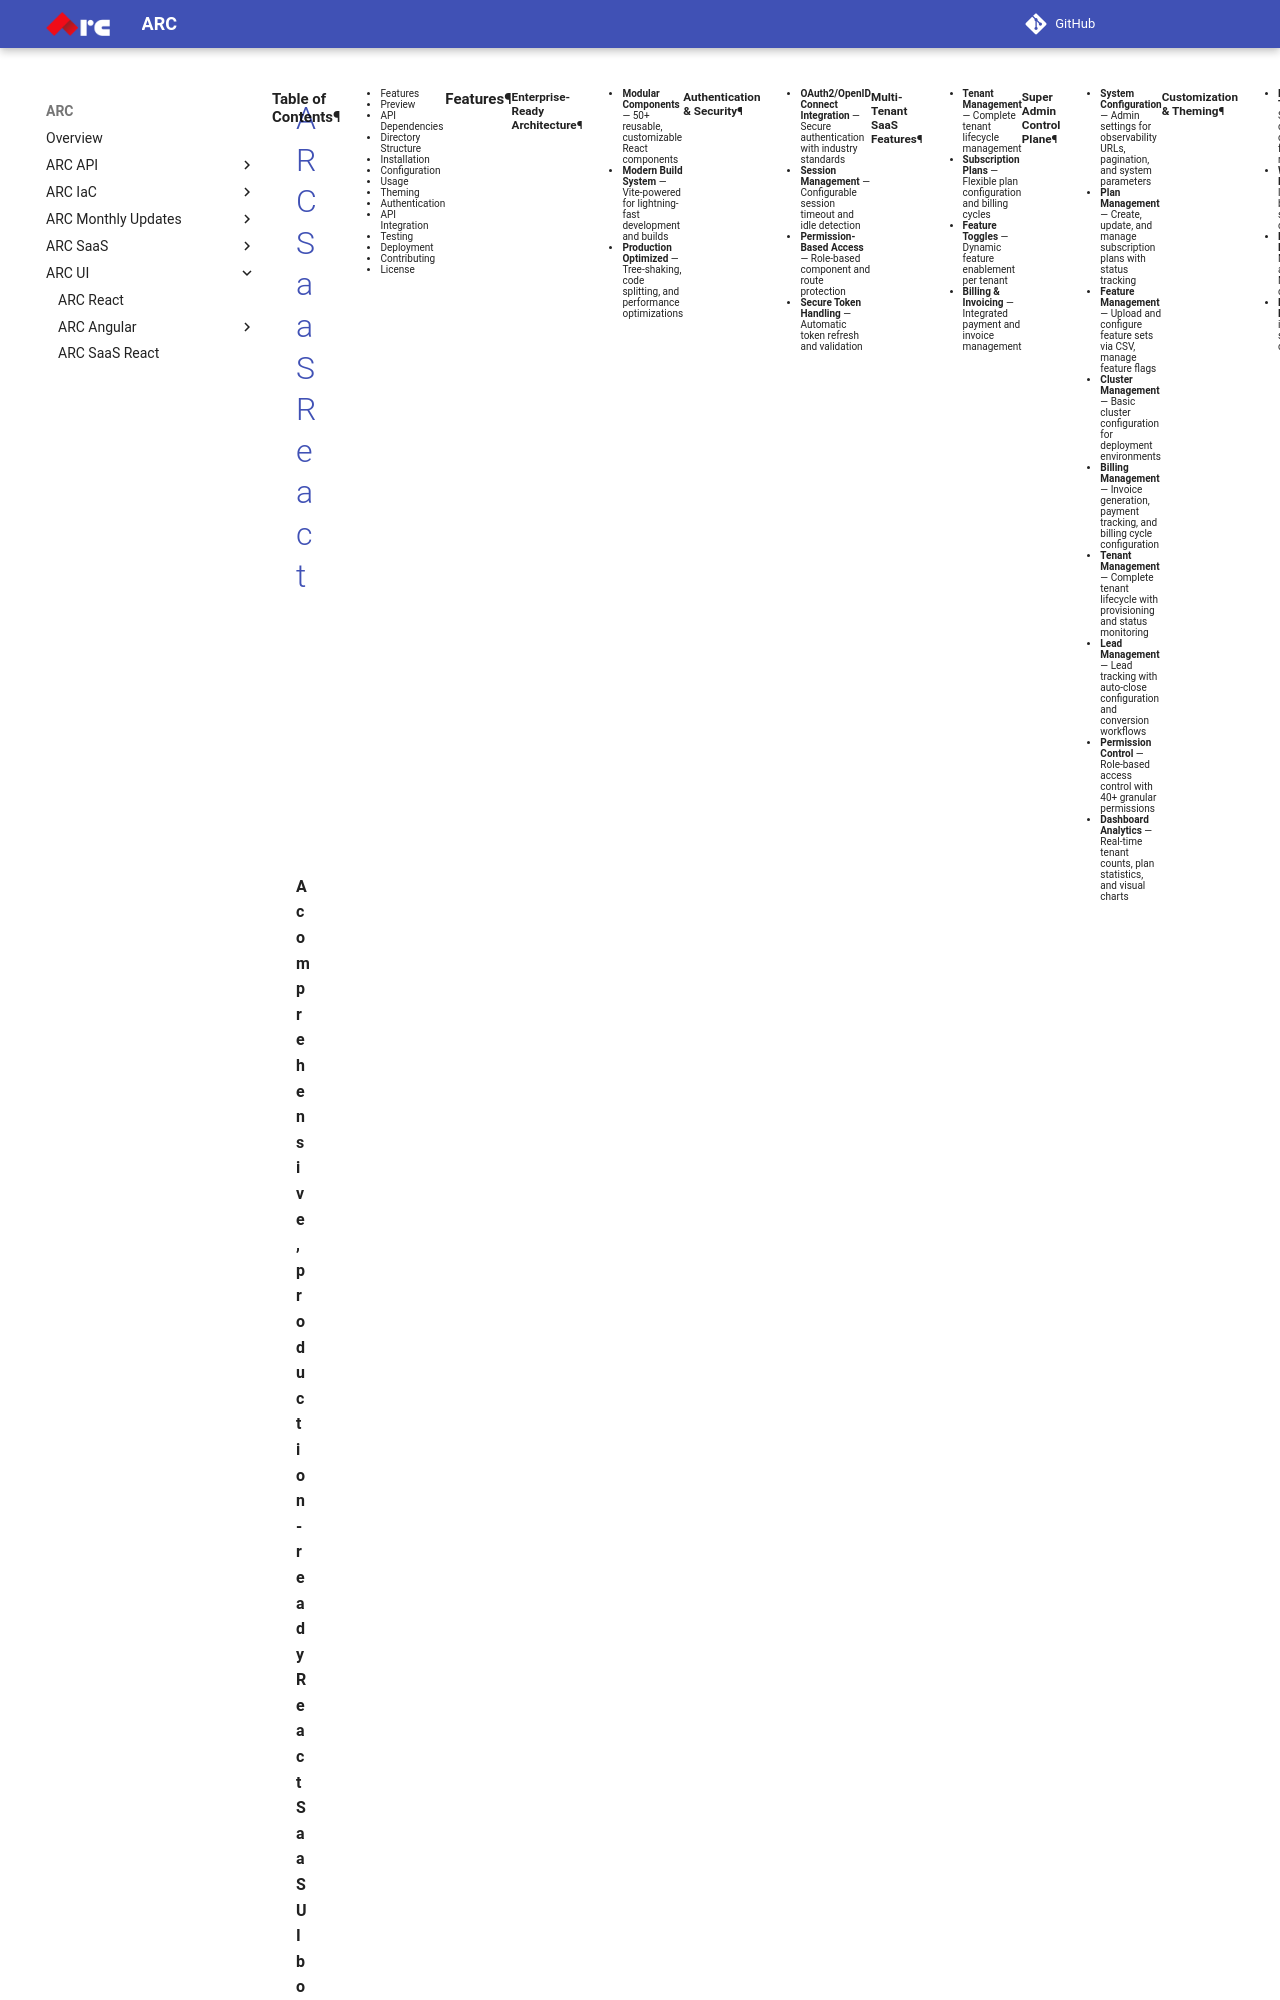

repository: sourcefuse/arc-docs · page: arc-ui-docs/arc-saas-react/index.html · generator: mkdocs

# [ARC SaaS React](https://github.com/sourcefuse/arc-react-sass-ui)

<p align="center">
<img src="https://github.com/sourcefuse/arc-react-sass-ui/blob/main/src/Assets/logo-dark-bg.png?raw=true" width="180"  alt="ARC Logo" />
</p>

**A comprehensive, production-ready React SaaS UI boilerplate and Super Admin Control Plane for building and managing scalable multi-tenant SaaS applications**

Built by [SourceFuse](https://www.sourcefuse.com) as a complete solution for SaaS platforms, this project combines a rich component with powerful administrative capabilities. It serves as both a UI boilerplate for building modern SaaS interfaces and a fully functional control plane for managing tenants, subscriptions, billing, and system operations.

> ⚠ **Important**: This is a **frontend-only application** that requires specific backend APIs to function. See [API Dependencies](#api-dependencies) section for required services.

Whether you're building a new SaaS platform or need administrative tools for an existing one, this boilerplate provides enterprise-grade components and management features out of the box.

[![License: MIT](https://img.shields.io/badge/License-MIT-yellow.svg)](https://opensource.org/licenses/MIT)
[![React](https://img.shields.io/badge/React-18.2.0-blue.svg)](https://reactjs.org/)
[![TypeScript](https://img.shields.io/badge/TypeScript-4.9.3-blue.svg)](https://www.typescriptlang.org/)
[![Material-UI](https://img.shields.io/badge/Material--UI-5.10.15-blue.svg)](https://mui.com/)
[![Vite](https://img.shields.io/badge/Vite-4.1.5-646CFF.svg)](https://vitejs.dev/)

</div>

---

## Table of Contents

- [Features](#features)
- [Preview](#preview)
- [API Dependencies](#api-dependencies)
- [Directory Structure](#directory-structure)
- [Installation](#installation)
- [Configuration](#configuration)
- [Usage](#usage)
- [Theming](#theming)
- [Authentication](#authentication)
- [API Integration](#api-integration)
- [Testing](#testing)
- [Deployment](#deployment)
- [Contributing](#contributing)
- [License](#license)

---

## Features

### **Enterprise-Ready Architecture**

- **Modular Components** — 50+ reusable, customizable React components
- **Modern Build System** — Vite-powered for lightning-fast development and builds
- **Production Optimized** — Tree-shaking, code splitting, and performance optimizations
